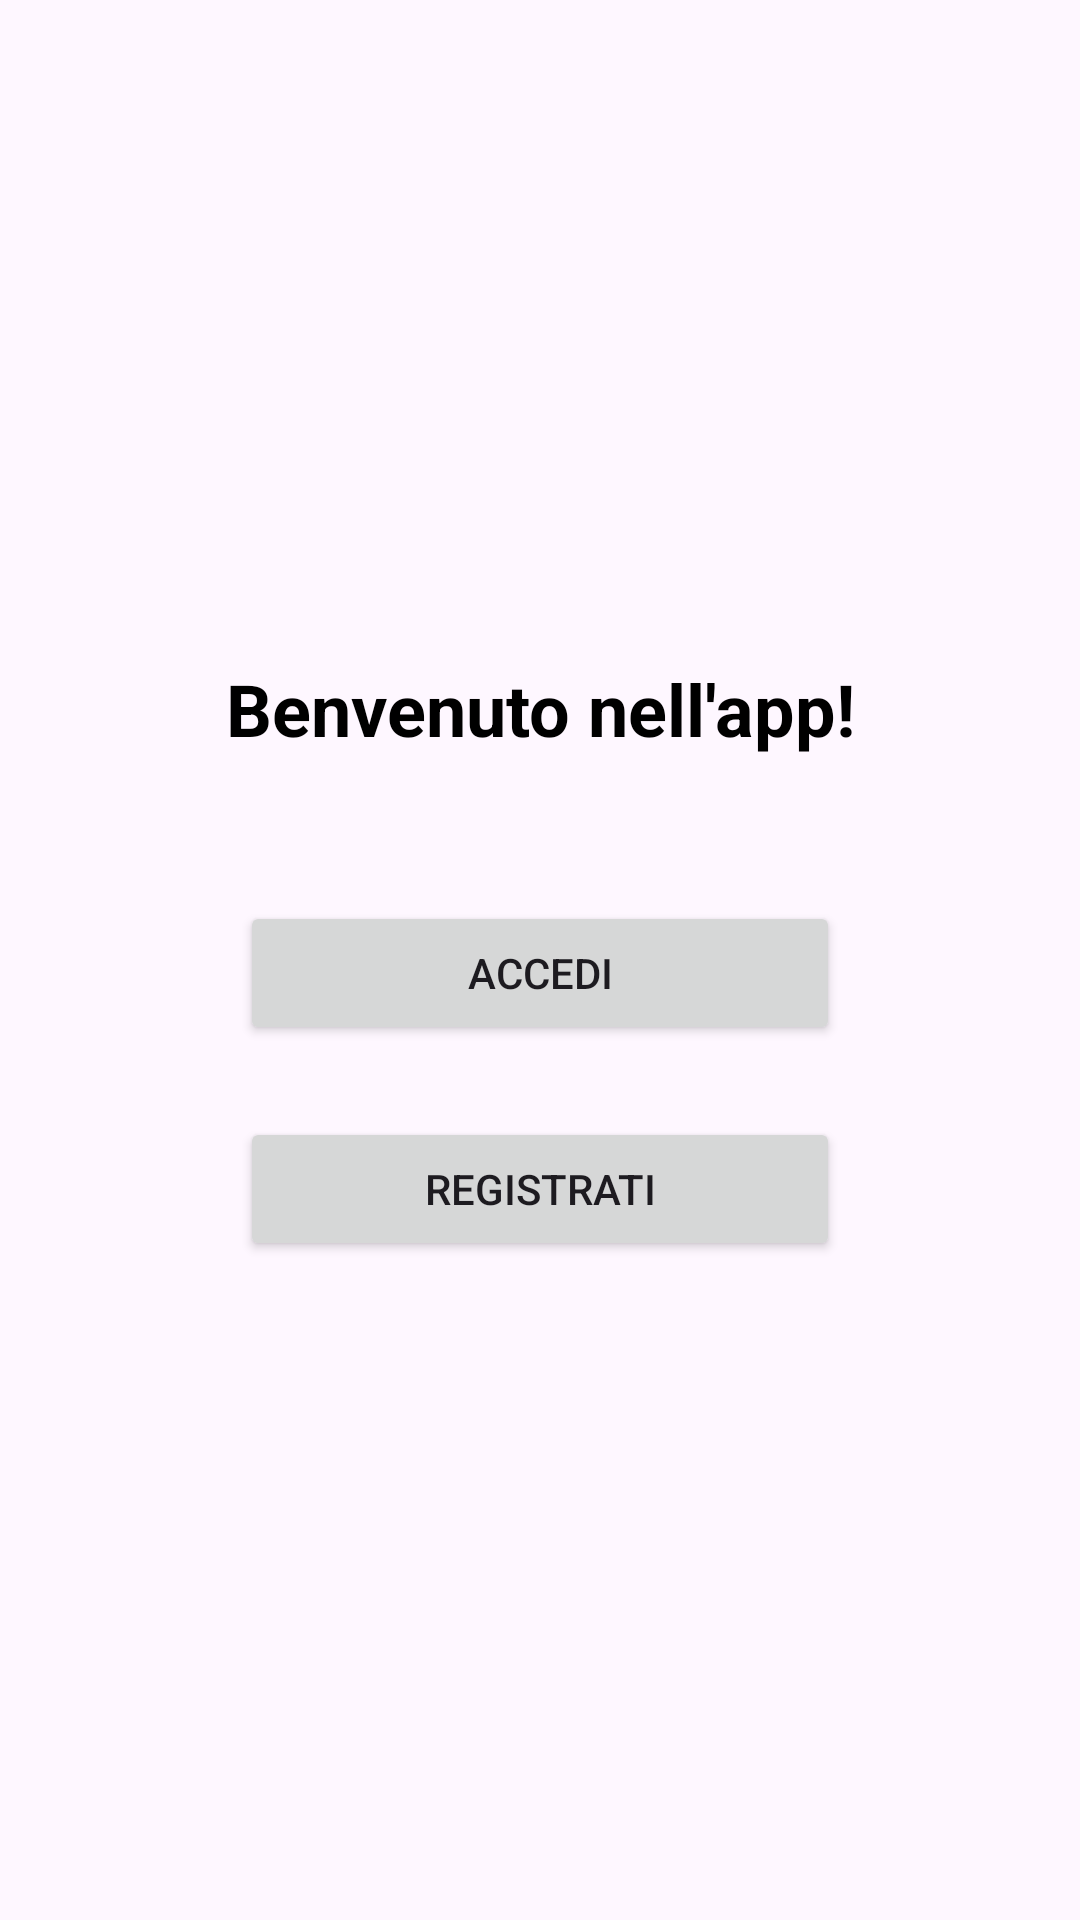

Reconstruct the res/layout file that produces this screen, plus the resources it refers to.
<!-- AndroidManifest.xml: application theme Theme.MuseoApp -->
<!-- res/layout/activity_start.xml -->
<?xml version="1.0" encoding="utf-8"?>
<androidx.constraintlayout.widget.ConstraintLayout
    xmlns:android="http://schemas.android.com/apk/res/android"
    xmlns:tools="http://schemas.android.com/tools"
    xmlns:app="http://schemas.android.com/apk/res-auto"
    android:id="@+id/main_start_layout" android:layout_width="match_parent"
    android:layout_height="match_parent"
    tools:context=".ui.login.StartActivity">

  <TextView
      android:id="@+id/welcome_text"
      android:layout_width="wrap_content"
      android:layout_height="wrap_content"
      android:text="Benvenuto nell'app!"
      android:textSize="24sp"
      android:textStyle="bold"
      android:textColor="@android:color/black"
      app:layout_constraintBottom_toTopOf="@+id/button_login"
      app:layout_constraintStart_toStartOf="parent"
      app:layout_constraintEnd_toEndOf="parent"
      app:layout_constraintTop_toTopOf="parent"
      app:layout_constraintVertical_chainStyle="packed"
      android:layout_marginBottom="48dp" />

  <Button
      android:id="@+id/button_login" android:layout_width="200dp"
      android:layout_height="wrap_content"
      android:text="Accedi"
      app:layout_constraintBottom_toTopOf="@+id/button_register"
      app:layout_constraintStart_toStartOf="parent"
      app:layout_constraintEnd_toEndOf="parent"
      app:layout_constraintTop_toBottomOf="@+id/welcome_text"
      android:layout_marginBottom="24dp" />

  <Button
      android:id="@+id/button_register" android:layout_width="200dp"
      android:layout_height="wrap_content"
      android:text="Registrati"
      app:layout_constraintBottom_toBottomOf="parent"
      app:layout_constraintStart_toStartOf="parent"
      app:layout_constraintEnd_toEndOf="parent"
      app:layout_constraintTop_toBottomOf="@+id/button_login" />

</androidx.constraintlayout.widget.ConstraintLayout>
<!-- resources referenced by this layout -->
<resources>
  <style name="Theme.MuseoApp" parent="Theme.MaterialComponents.DayNight.NoActionBar">
          
          <item name="colorPrimary">@color/purple_500</item>
          <item name="colorPrimaryVariant">@color/purple_700</item>
          <item name="colorOnPrimary">@color/white</item>
  
          
          <item name="colorSecondary">@color/teal_200</item>
          <item name="colorSecondaryVariant">@color/teal_700</item>
          <item name="colorOnSecondary">@color/black</item>
  
          
          <item name="android:windowBackground">@color/white</item>
  
          
      </style>
  <color name="purple_500">#6200EE</color>
  <color name="purple_700">#3700B3</color>
  <color name="white">#FFFFFF</color>
  <color name="teal_200">#03DAC5</color>
  <color name="teal_700">#018786</color>
  <color name="black">#000000</color>
</resources>
